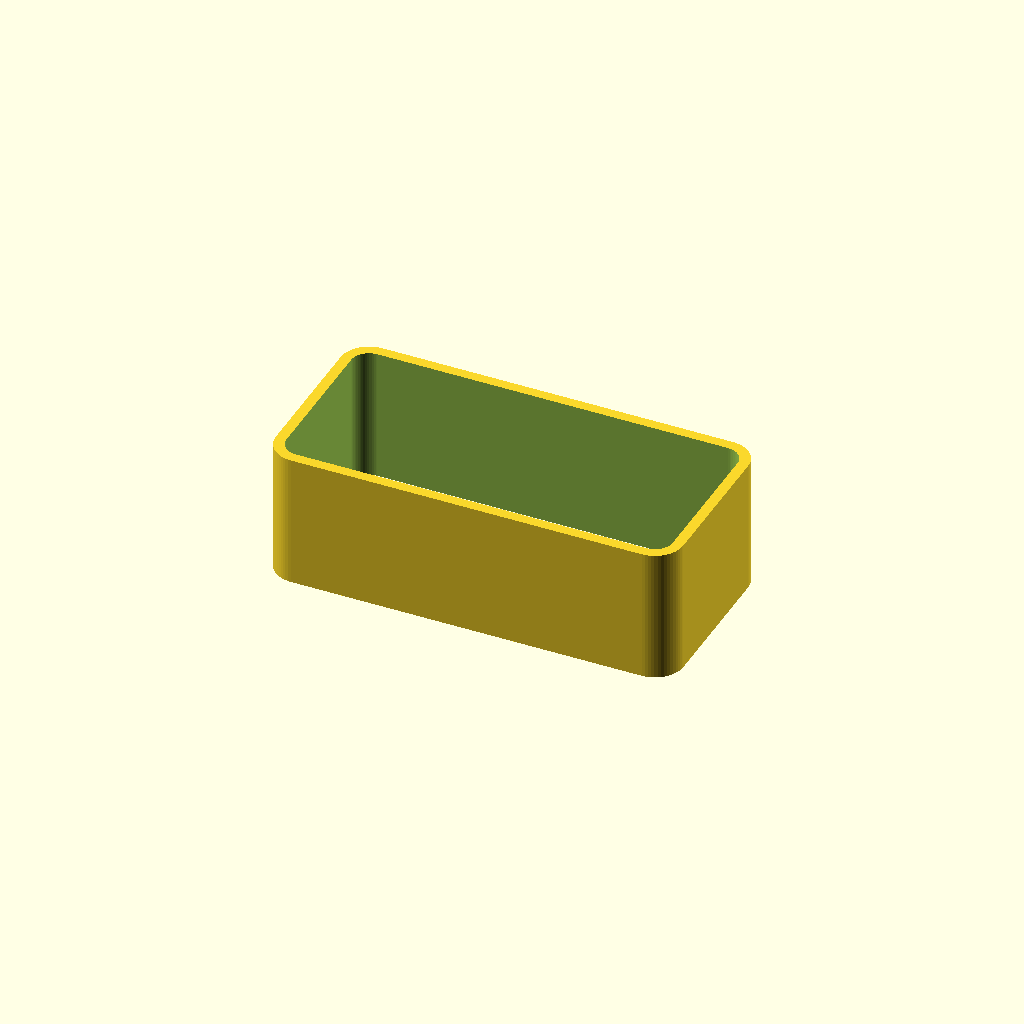
Cell 1: the model at its default parameters.
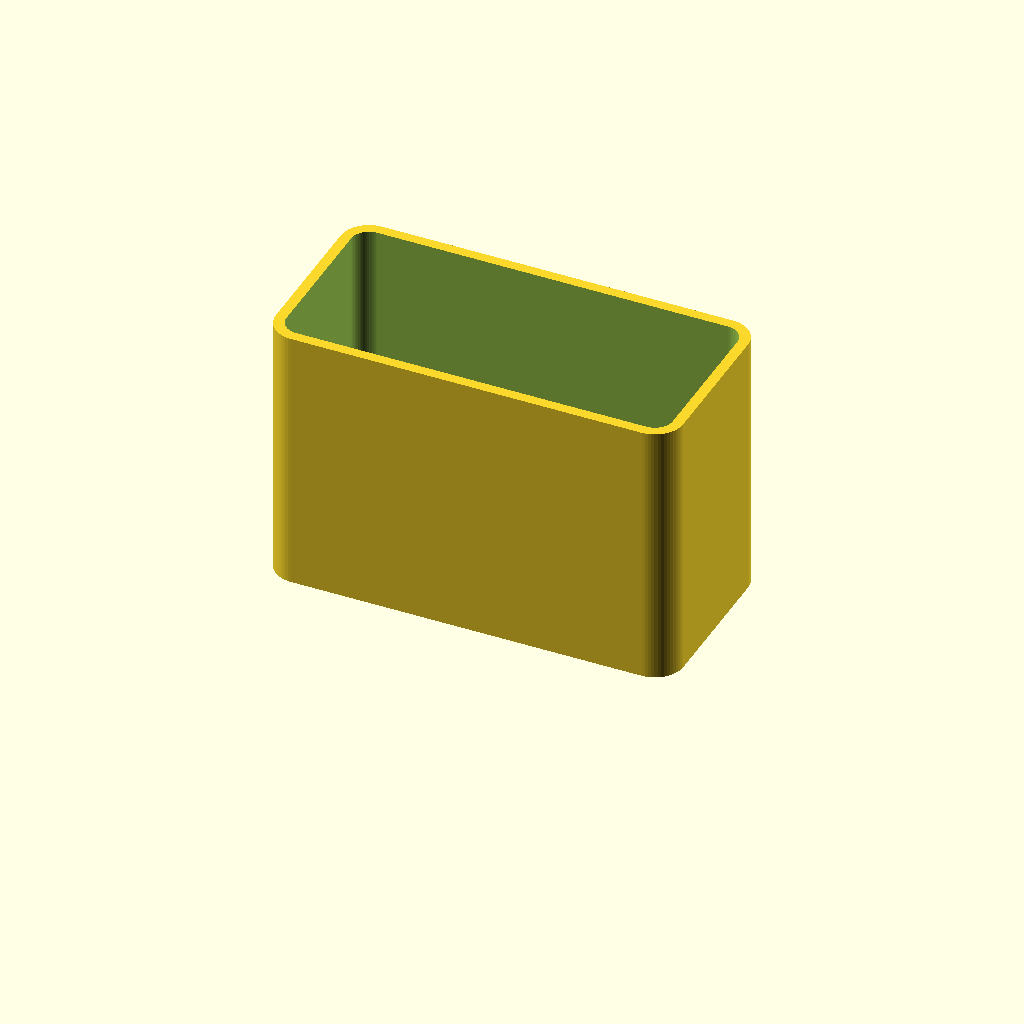
Cell 2 — H set to 76.2, the other parameters unchanged.
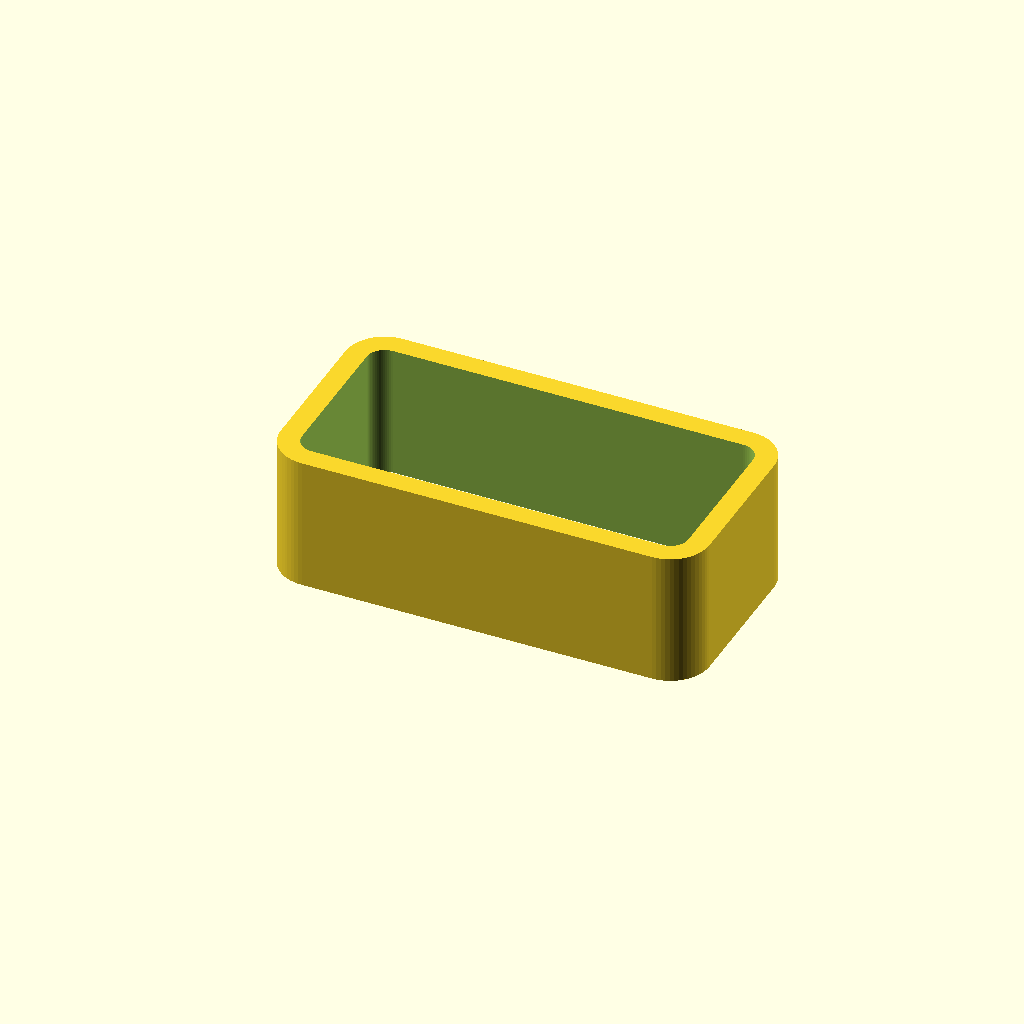
Cell 3: W = 6 (everything else at default).
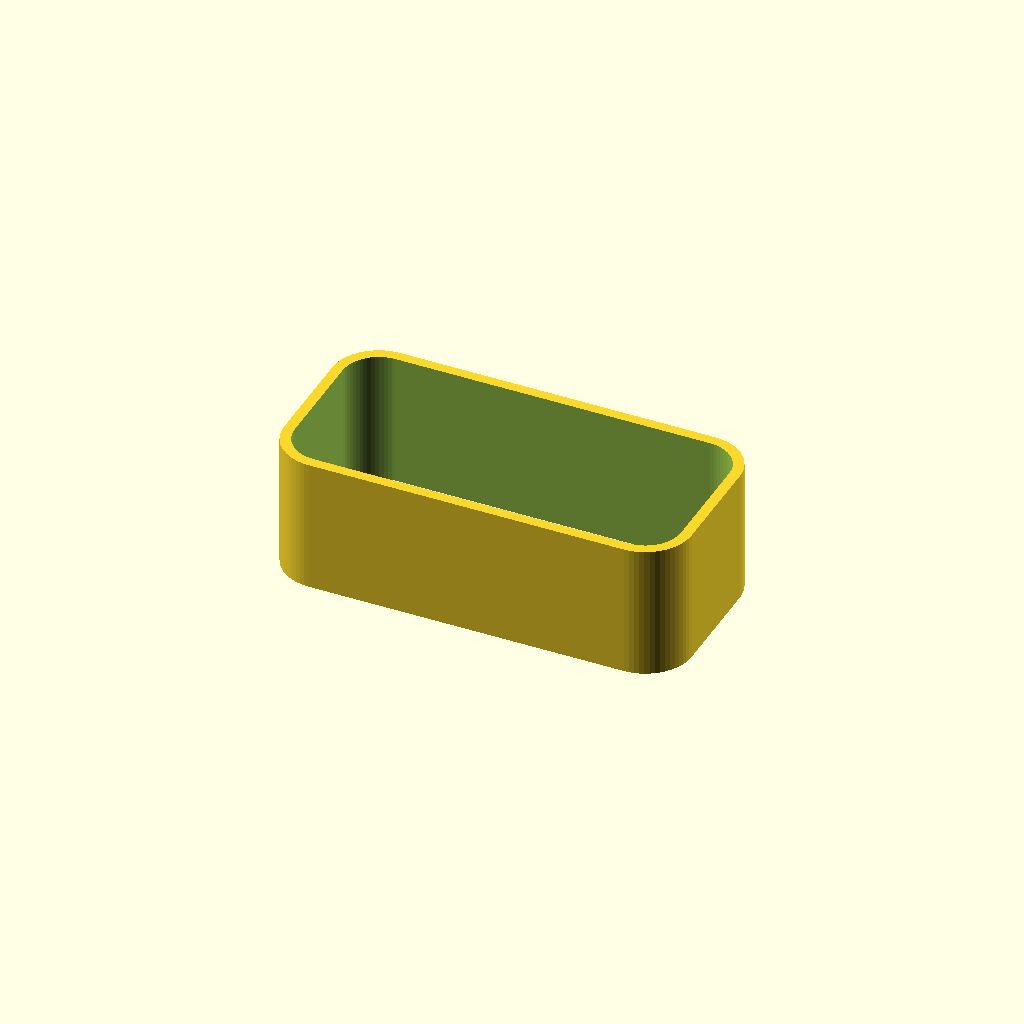
Cell 4: R = 10.16 (everything else at default).
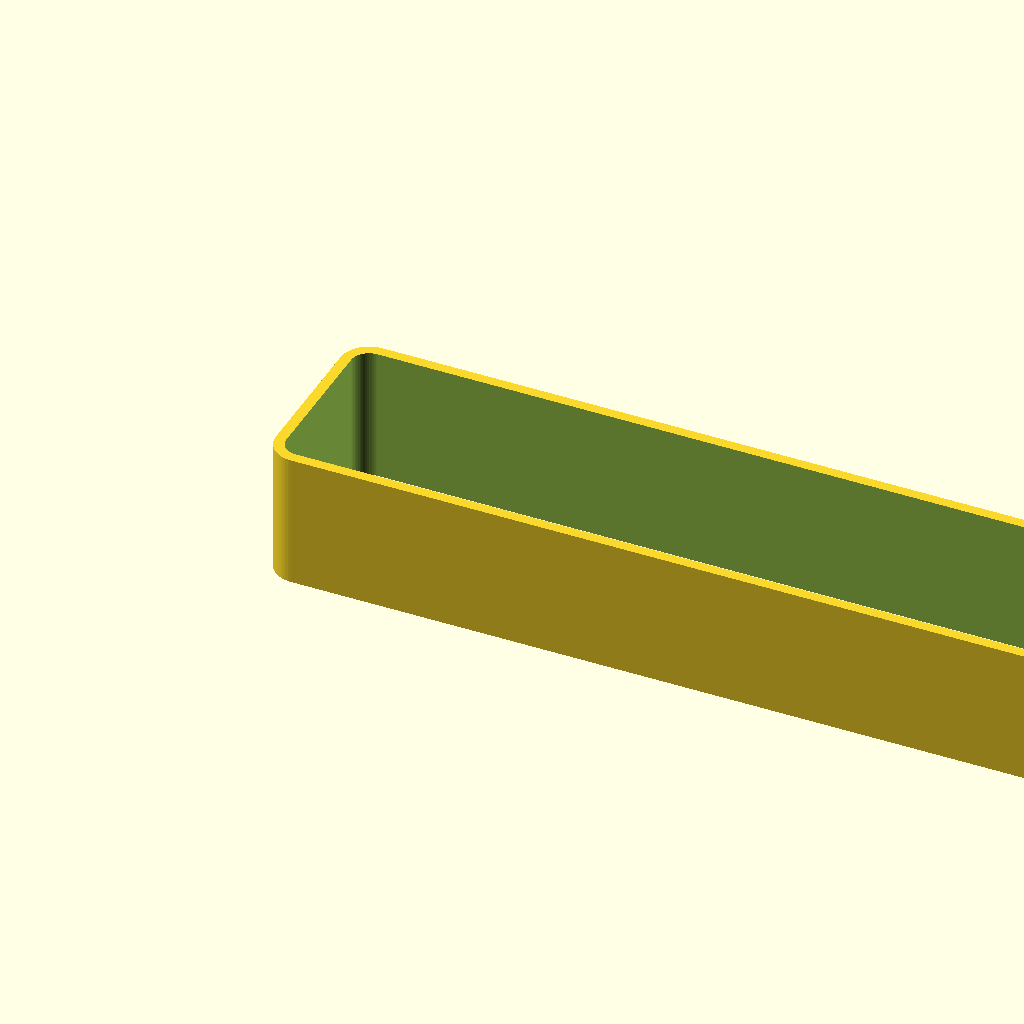
Cell 5: L = 219 (everything else at default).
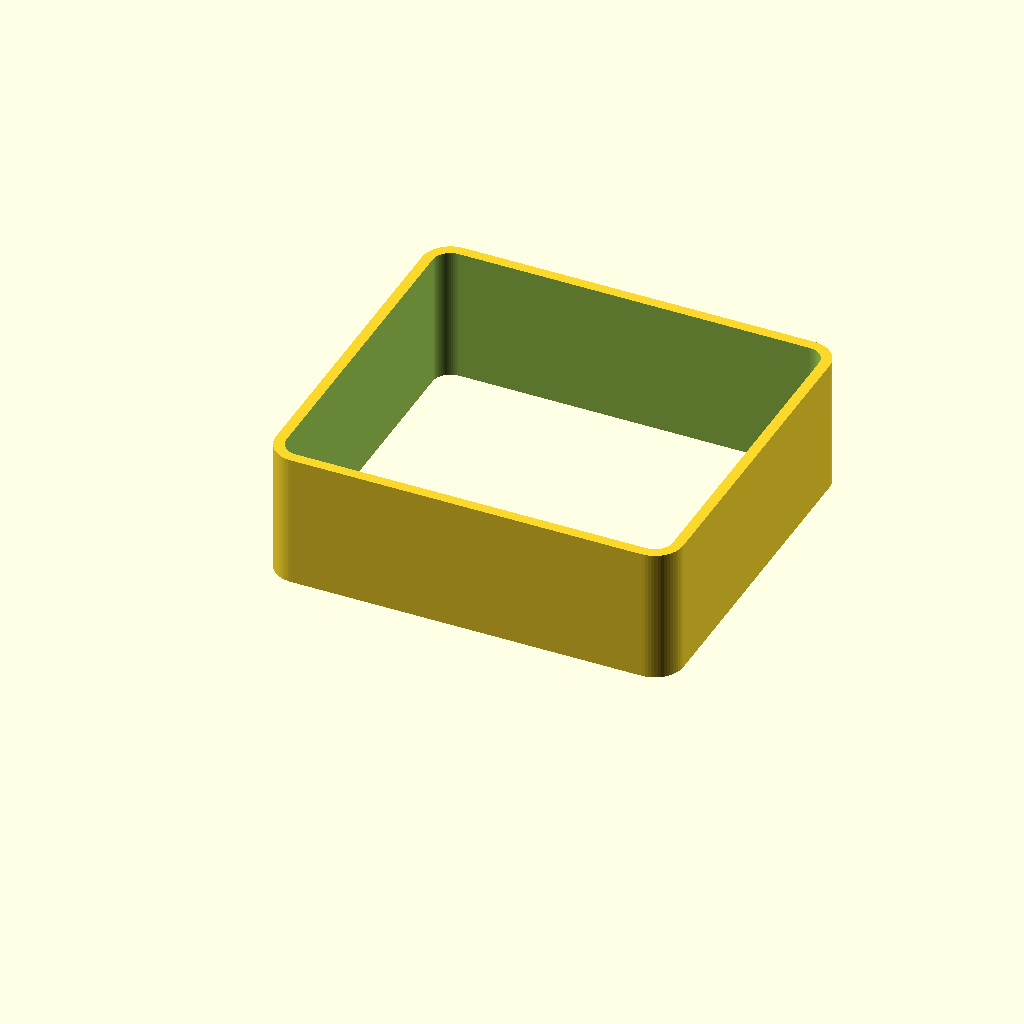
Cell 6: B = 99 (everything else at default).
All cells are drawn from one camera (rotation 55°, 0°, 25°, orthographic, colour scheme Cornfield), so only the parameter changes between them.
OpenSCAD source file inputs/thingiverse/files/thing-381187/WS-2080-and-others-rain-gauge-extension/rain-gauge-extension.scad:
//Rain Gauge Extension
//Designed by Bryscus: Bryce B.

//Most measurements are for the inside dimensions
//since in this case those are the dimensions
//that really matter.

//Height
H=38.1;

//Wall thickness
W=3;    

//Inside Corner radius
R=5.08; 

//Inside Length
L=109.5;

//Inside Width
B=49.5;

difference(){
translate([R+W,R+W,0]) 
minkowski(){
	cube([L-2*R,B-2*R,H/2]); // Outside
	cylinder(r=R+W, h=H/2,$fn=60);
	}
translate([R+W,R+W,-1]) 
minkowski(){
	cube([L-2*R,B-2*R,H/2]); // Inside
	cylinder(r=R, h=H/2+2,$fn=60);
	}
}

//cube([115.5,55.5,H]); //Minkowski Sanity Check
//Since Minkowski does weird things, this is a
//way to guarantee that the dimensions sought
//after are what we actually get
Parameter table extracted from the source (name, type, default, range or options):
H: number, default 38.1
W: number, default 3
R: number, default 5.08
L: number, default 109.5
B: number, default 49.5
